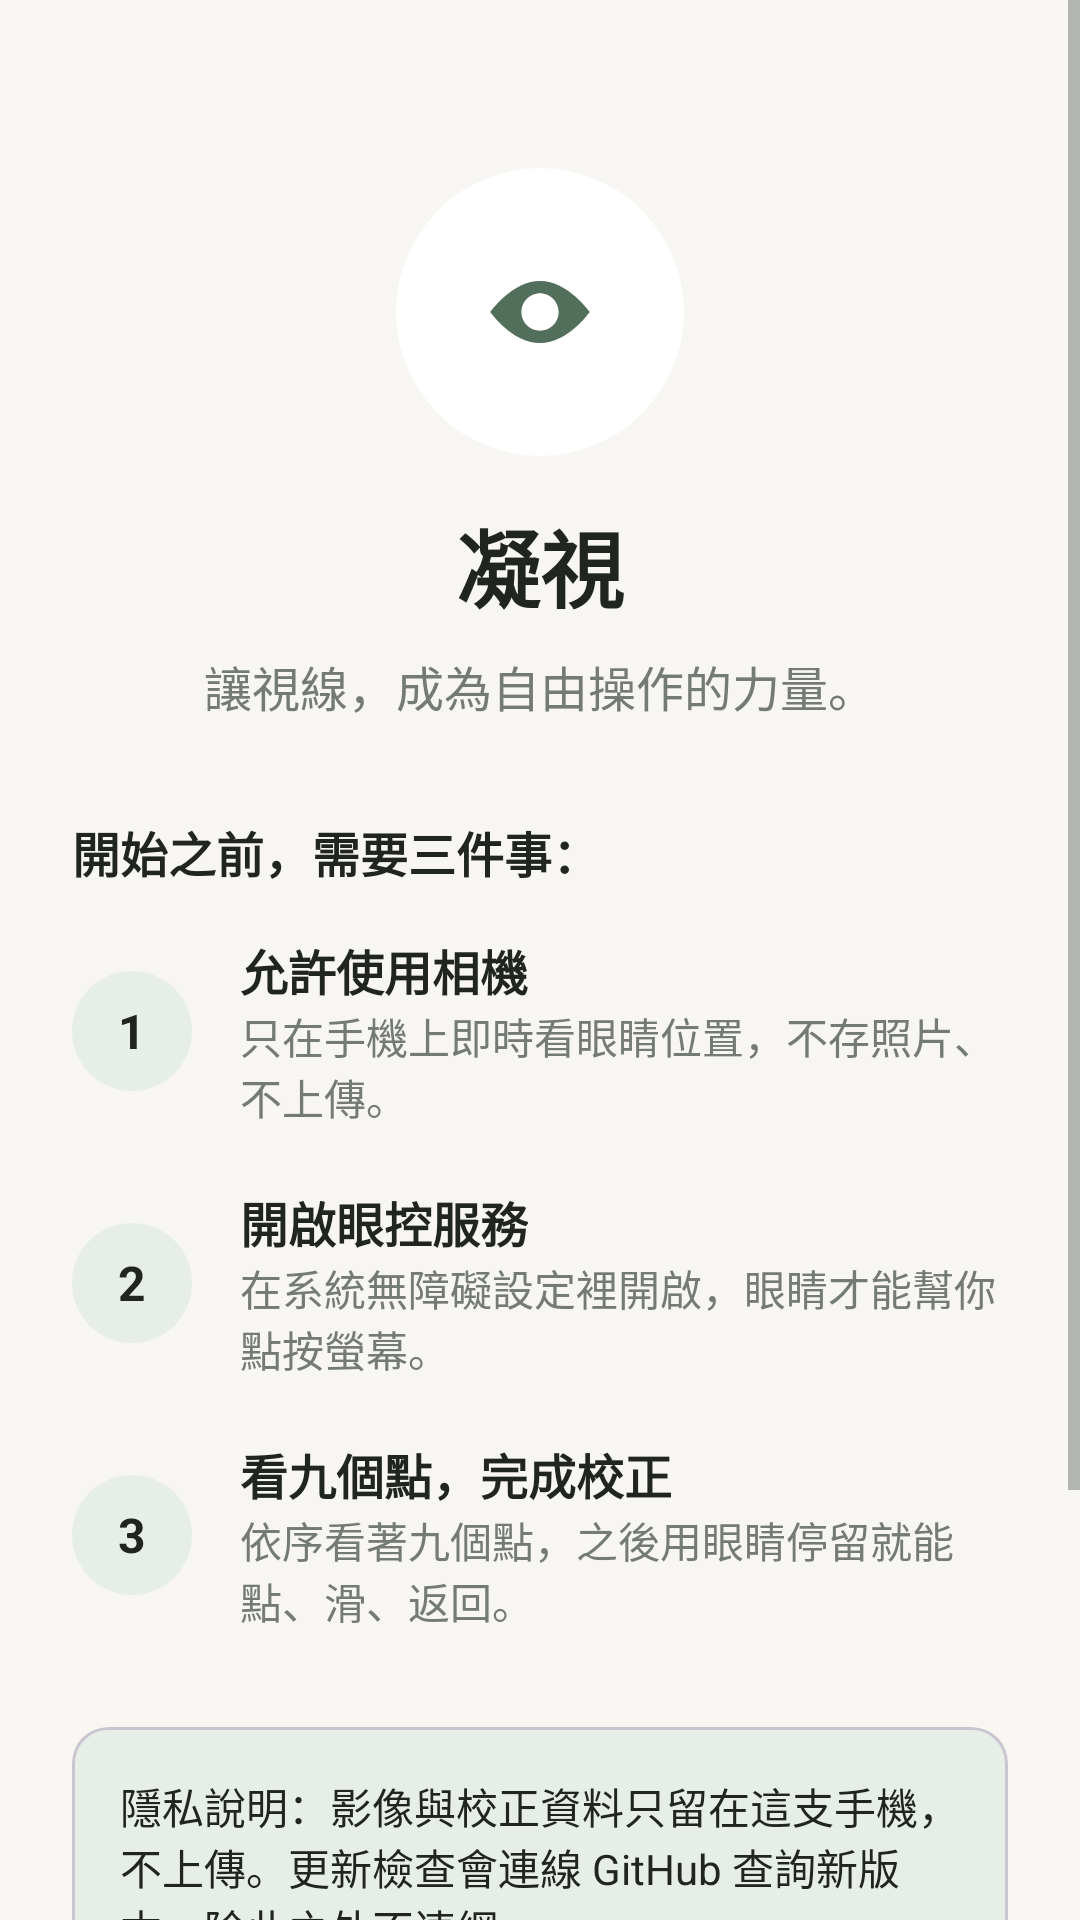

This screen was rendered from an Android layout file. Write that file and the resources it references.
<!-- AndroidManifest.xml: application theme Theme.EyeControl -->
<!-- res/layout/activity_welcome.xml -->
<?xml version="1.0" encoding="utf-8"?>
<ScrollView xmlns:android="http://schemas.android.com/apk/res/android"
    xmlns:app="http://schemas.android.com/apk/res-auto"
    android:layout_width="match_parent"
    android:layout_height="match_parent"
    android:fillViewport="true">

    <LinearLayout
        android:layout_width="match_parent"
        android:layout_height="wrap_content"
        android:orientation="vertical"
        android:padding="24dp">

        <FrameLayout
            android:layout_width="96dp"
            android:layout_height="96dp"
            android:layout_gravity="center_horizontal"
            android:layout_marginTop="32dp"
            android:background="@drawable/dot_circle">

            <ImageView
                android:layout_width="56dp"
                android:layout_height="56dp"
                android:layout_gravity="center"
                android:contentDescription="凝視標誌"
                android:src="@drawable/ic_eye_mark" />
        </FrameLayout>

        <TextView
            android:layout_width="wrap_content"
            android:layout_height="wrap_content"
            android:layout_gravity="center_horizontal"
            android:layout_marginTop="16dp"
            android:text="凝視"
            android:textSize="28sp"
            android:textStyle="bold" />

        <TextView
            android:layout_width="wrap_content"
            android:layout_height="wrap_content"
            android:layout_gravity="center_horizontal"
            android:layout_marginTop="8dp"
            android:text="讓視線，成為自由操作的力量。"
            android:textColor="@color/ec_text_secondary"
            android:textSize="@dimen/ec_text_body" />

        <TextView
            android:layout_width="wrap_content"
            android:layout_height="wrap_content"
            android:layout_marginTop="32dp"
            android:text="開始之前，需要三件事："
            android:textSize="@dimen/ec_text_body"
            android:textStyle="bold" />

        <LinearLayout
            android:layout_width="match_parent"
            android:layout_height="wrap_content"
            android:layout_marginTop="16dp"
            android:gravity="center_vertical"
            android:orientation="horizontal">

            <FrameLayout
                android:layout_width="40dp"
                android:layout_height="40dp"
                android:background="@drawable/num_circle">

                <TextView
                    android:layout_width="wrap_content"
                    android:layout_height="wrap_content"
                    android:layout_gravity="center"
                    android:text="1"
                    android:textColor="@color/ec_text"
                    android:textSize="@dimen/ec_text_body"
                    android:textStyle="bold" />
            </FrameLayout>

            <LinearLayout
                android:layout_width="0dp"
                android:layout_height="wrap_content"
                android:layout_marginStart="16dp"
                android:layout_weight="1"
                android:orientation="vertical">

                <TextView
                    android:layout_width="wrap_content"
                    android:layout_height="wrap_content"
                    android:text="允許使用相機"
                    android:textSize="@dimen/ec_text_body"
                    android:textStyle="bold" />

                <TextView
                    android:layout_width="wrap_content"
                    android:layout_height="wrap_content"
                    android:text="只在手機上即時看眼睛位置，不存照片、不上傳。"
                    android:textColor="@color/ec_text_secondary"
                    android:textSize="@dimen/ec_text_small" />
            </LinearLayout>
        </LinearLayout>

        <LinearLayout
            android:layout_width="match_parent"
            android:layout_height="wrap_content"
            android:layout_marginTop="20dp"
            android:gravity="center_vertical"
            android:orientation="horizontal">

            <FrameLayout
                android:layout_width="40dp"
                android:layout_height="40dp"
                android:background="@drawable/num_circle">

                <TextView
                    android:layout_width="wrap_content"
                    android:layout_height="wrap_content"
                    android:layout_gravity="center"
                    android:text="2"
                    android:textColor="@color/ec_text"
                    android:textSize="@dimen/ec_text_body"
                    android:textStyle="bold" />
            </FrameLayout>

            <LinearLayout
                android:layout_width="0dp"
                android:layout_height="wrap_content"
                android:layout_marginStart="16dp"
                android:layout_weight="1"
                android:orientation="vertical">

                <TextView
                    android:layout_width="wrap_content"
                    android:layout_height="wrap_content"
                    android:text="開啟眼控服務"
                    android:textSize="@dimen/ec_text_body"
                    android:textStyle="bold" />

                <TextView
                    android:layout_width="wrap_content"
                    android:layout_height="wrap_content"
                    android:text="在系統無障礙設定裡開啟，眼睛才能幫你點按螢幕。"
                    android:textColor="@color/ec_text_secondary"
                    android:textSize="@dimen/ec_text_small" />
            </LinearLayout>
        </LinearLayout>

        <LinearLayout
            android:layout_width="match_parent"
            android:layout_height="wrap_content"
            android:layout_marginTop="20dp"
            android:gravity="center_vertical"
            android:orientation="horizontal">

            <FrameLayout
                android:layout_width="40dp"
                android:layout_height="40dp"
                android:background="@drawable/num_circle">

                <TextView
                    android:layout_width="wrap_content"
                    android:layout_height="wrap_content"
                    android:layout_gravity="center"
                    android:text="3"
                    android:textColor="@color/ec_text"
                    android:textSize="@dimen/ec_text_body"
                    android:textStyle="bold" />
            </FrameLayout>

            <LinearLayout
                android:layout_width="0dp"
                android:layout_height="wrap_content"
                android:layout_marginStart="16dp"
                android:layout_weight="1"
                android:orientation="vertical">

                <TextView
                    android:layout_width="wrap_content"
                    android:layout_height="wrap_content"
                    android:text="看九個點，完成校正"
                    android:textSize="@dimen/ec_text_body"
                    android:textStyle="bold" />

                <TextView
                    android:layout_width="wrap_content"
                    android:layout_height="wrap_content"
                    android:text="依序看著九個點，之後用眼睛停留就能點、滑、返回。"
                    android:textColor="@color/ec_text_secondary"
                    android:textSize="@dimen/ec_text_small" />
            </LinearLayout>
        </LinearLayout>

        <com.google.android.material.card.MaterialCardView
            android:layout_width="match_parent"
            android:layout_height="wrap_content"
            android:layout_marginTop="32dp"
            app:cardBackgroundColor="@color/ec_sage_soft"
            app:cardCornerRadius="@dimen/ec_card_radius"
            app:cardElevation="0dp">

            <TextView
                android:layout_width="match_parent"
                android:layout_height="wrap_content"
                android:padding="16dp"
                android:text="隱私說明：影像與校正資料只留在這支手機，不上傳。更新檢查會連線 GitHub 查詢新版本，除此之外不連網。"
                android:textColor="@color/ec_text"
                android:textSize="@dimen/ec_text_small" />
        </com.google.android.material.card.MaterialCardView>

        <com.google.android.material.button.MaterialButton
            android:id="@+id/btnWelcomeStart"
            style="@style/Widget.Material3.Button"
            android:layout_width="match_parent"
            android:layout_height="@dimen/ec_button_height"
            android:layout_marginTop="24dp"
            android:contentDescription="開始設定"
            android:text="開始設定"
            app:backgroundTint="@color/ec_sage_deep"
            app:cornerRadius="@dimen/ec_card_radius" />

        <com.google.android.material.button.MaterialButton
            android:id="@+id/btnWelcomeLater"
            style="@style/Widget.Material3.Button.TextButton"
            android:layout_width="match_parent"
            android:layout_height="@dimen/ec_button_height"
            android:layout_marginTop="4dp"
            android:contentDescription="先看看主畫面，之後再設定"
            android:text="先看看主畫面" />
    </LinearLayout>
</ScrollView>
<!-- resources referenced by this layout -->
<resources>
  <color name="ec_sage_deep">#526F5C</color>
  <color name="ec_sage_soft">#E7EEE8</color>
  <color name="ec_text">#202522</color>
  <color name="ec_text_secondary">#747A75</color>
  <dimen name="ec_button_height">52dp</dimen>
  <dimen name="ec_card_radius">12dp</dimen>
  <dimen name="ec_text_body">16sp</dimen>
  <dimen name="ec_text_small">14sp</dimen>
  <!-- drawable dot_circle (drawable) -->
  <?xml version="1.0" encoding="utf-8"?>
  <shape xmlns:android="http://schemas.android.com/apk/res/android" android:shape="oval">
      <solid android:color="@android:color/white" />
  </shape>
  <!-- drawable ic_eye_mark (drawable) -->
  <vector xmlns:android="http://schemas.android.com/apk/res/android"
      android:width="108dp"
      android:height="108dp"
      android:viewportWidth="108"
      android:viewportHeight="108">
      <path
          android:fillColor="#526F5C"
          android:pathData="M54,34C36,34 22,54 22,54C22,54 36,74 54,74C72,74 86,54 86,54C86,54 72,34 54,34ZM54,66C47.4,66 42,60.6 42,54C42,47.4 47.4,42 54,42C60.6,42 66,47.4 66,54C66,60.6 60.6,66 54,66Z" />
      <path
          android:fillColor="#FFFFFF"
          android:pathData="M54,48m-6,0a6,6 0,1 1,12 0a6,6 0,1 1,-12 0" />
  </vector>
  <!-- drawable num_circle (drawable) -->
  <?xml version="1.0" encoding="utf-8"?>
  <shape xmlns:android="http://schemas.android.com/apk/res/android" android:shape="oval">
      <solid android:color="@color/ec_sage_soft" />
  </shape>
  <style name="Theme.EyeControl" parent="Theme.Material3.Light.NoActionBar">
          <item name="colorPrimary">@color/ec_sage_deep</item>
          <item name="colorOnPrimary">@color/ec_card_white</item>
          <item name="colorPrimaryContainer">@color/ec_sage_soft</item>
          <item name="colorOnPrimaryContainer">@color/ec_text</item>
          <item name="colorSecondary">@color/ec_sage</item>
          <item name="colorOnSecondary">@color/ec_text</item>
          <item name="colorSurface">@color/ec_card_white</item>
          <item name="colorOnSurface">@color/ec_text</item>
          <item name="colorSurfaceVariant">@color/ec_stone</item>
          <item name="colorOnSurfaceVariant">@color/ec_text_secondary</item>
          <item name="colorOutline">@color/ec_stone</item>
          <item name="colorError">@color/ec_error</item>
          <item name="colorOnError">@color/ec_card_white</item>
          <item name="android:windowBackground">@color/ec_bg_ivory</item>
          <item name="android:statusBarColor">@color/ec_bg_ivory</item>
          <item name="android:windowLightStatusBar">true</item>
          <item name="android:fontFamily">sans-serif</item>
          <item name="android:textColor">@color/ec_text</item>
          <item name="android:textColorSecondary">@color/ec_text_secondary</item>
      </style>
  <color name="ec_card_white">#FFFFFF</color>
  <color name="ec_sage">#819B89</color>
  <color name="ec_stone">#EEEDE8</color>
  <color name="ec_error">#B85C58</color>
  <color name="ec_bg_ivory">#F7F6F2</color>
</resources>
